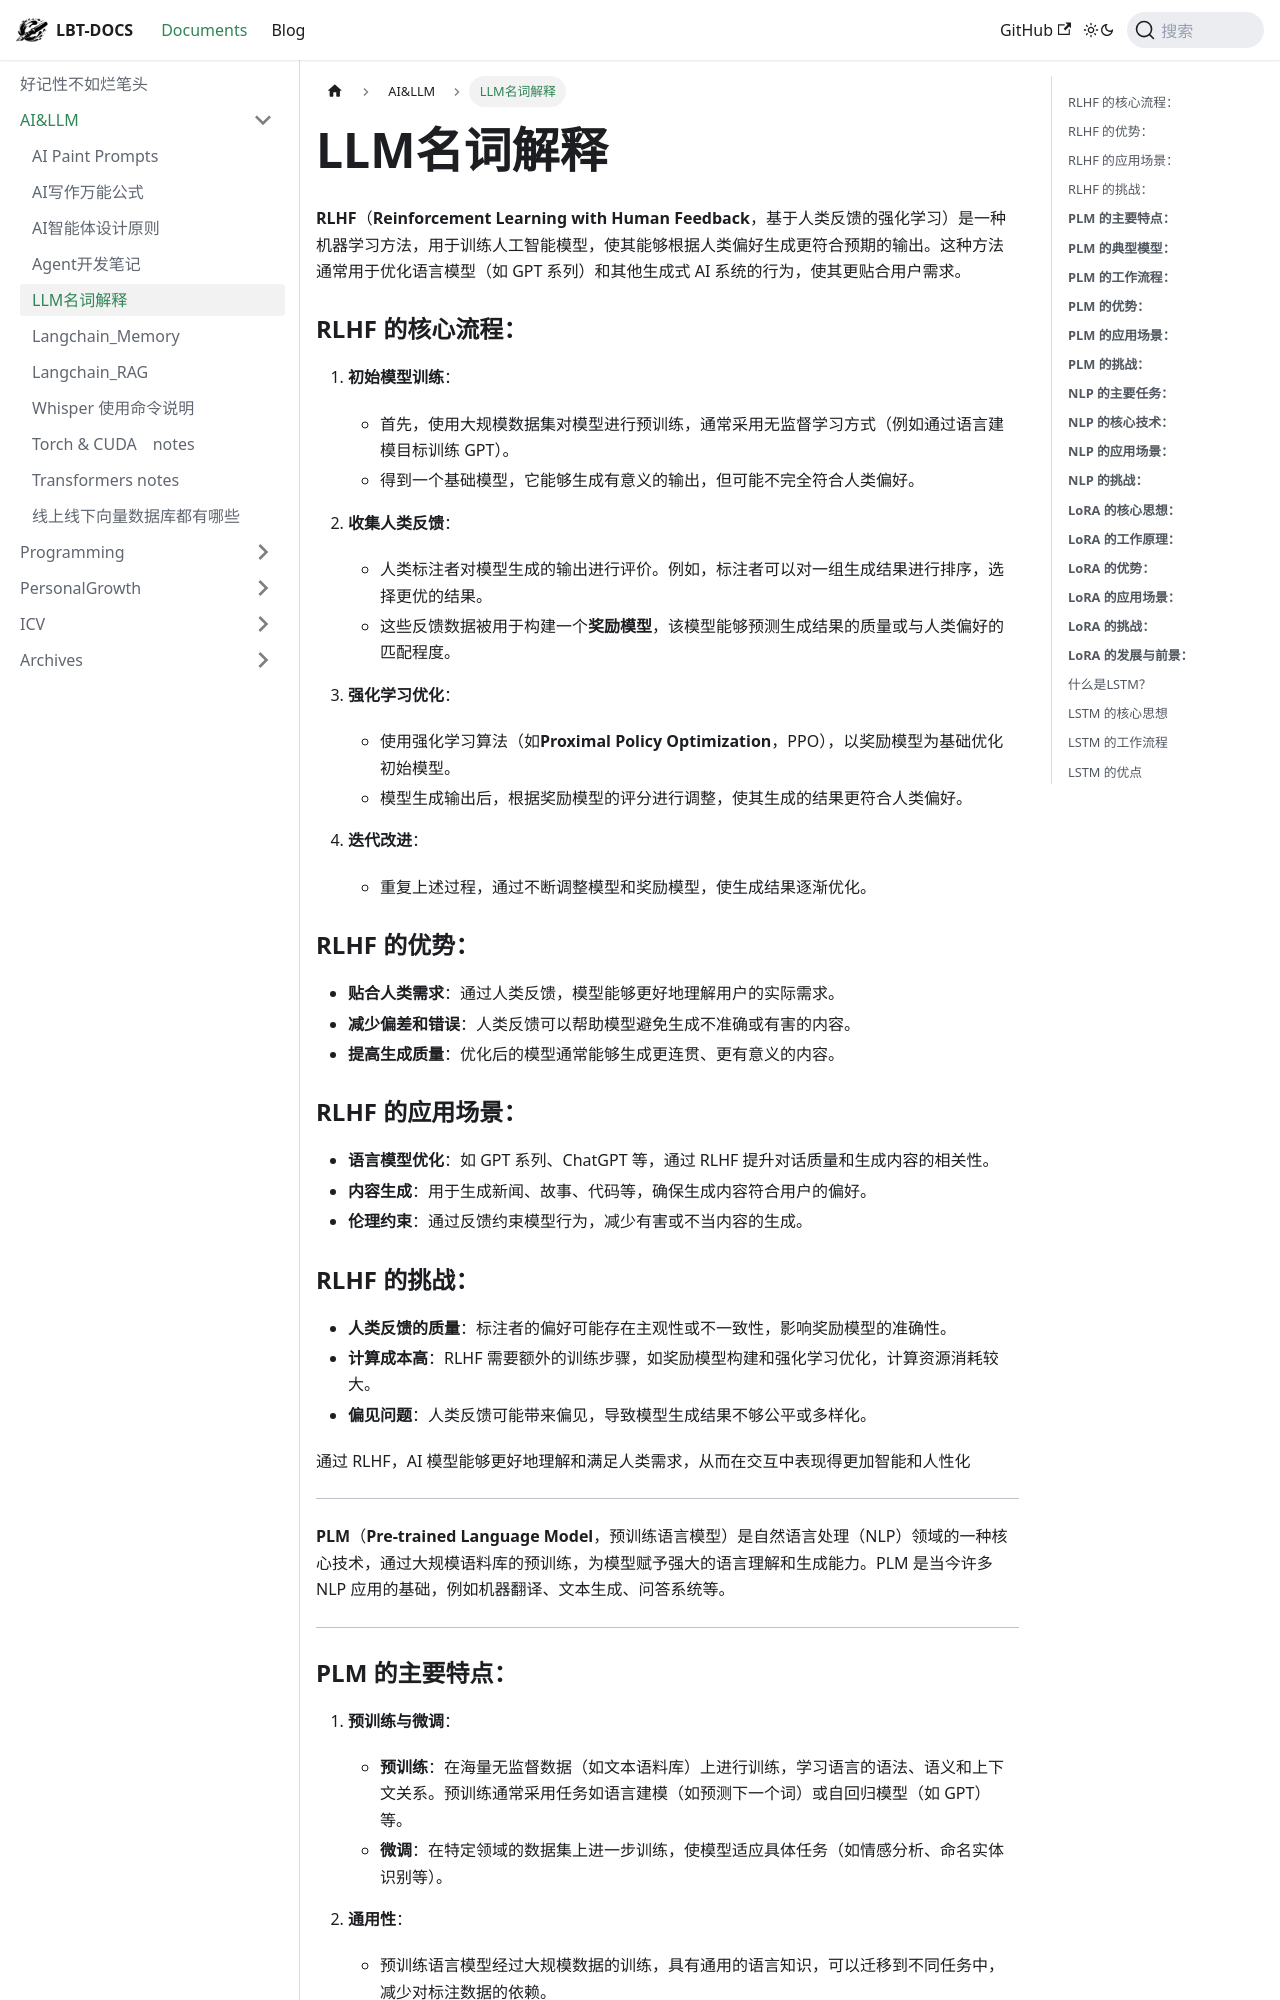

repository: fhvknb/lbt-docs · page: docs/AI&LLM/LLM名词解释.html · generator: docusaurus


**RLHF**（**Reinforcement Learning with Human Feedback**，基于人类反馈的强化学习）是一种机器学习方法，用于训练人工智能模型，使其能够根据人类偏好生成更符合预期的输出。这种方法通常用于优化语言模型（如 GPT 系列）和其他生成式 AI 系统的行为，使其更贴合用户需求。

### RLHF 的核心流程：

1. **初始模型训练**：

   - 首先，使用大规模数据集对模型进行预训练，通常采用无监督学习方式（例如通过语言建模目标训练 GPT）。
   - 得到一个基础模型，它能够生成有意义的输出，但可能不完全符合人类偏好。
2. **收集人类反馈**：

   - 人类标注者对模型生成的输出进行评价。例如，标注者可以对一组生成结果进行排序，选择更优的结果。
   - 这些反馈数据被用于构建一个**奖励模型**，该模型能够预测生成结果的质量或与人类偏好的匹配程度。
3. **强化学习优化**：

   - 使用强化学习算法（如**Proximal Policy Optimization**，PPO），以奖励模型为基础优化初始模型。
   - 模型生成输出后，根据奖励模型的评分进行调整，使其生成的结果更符合人类偏好。
4. **迭代改进**：

   - 重复上述过程，通过不断调整模型和奖励模型，使生成结果逐渐优化。

### RLHF 的优势：

- **贴合人类需求**：通过人类反馈，模型能够更好地理解用户的实际需求。
- **减少偏差和错误**：人类反馈可以帮助模型避免生成不准确或有害的内容。
- **提高生成质量**：优化后的模型通常能够生成更连贯、更有意义的内容。

### RLHF 的应用场景：

- **语言模型优化**：如 GPT 系列、ChatGPT 等，通过 RLHF 提升对话质量和生成内容的相关性。
- **内容生成**：用于生成新闻、故事、代码等，确保生成内容符合用户的偏好。
- **伦理约束**：通过反馈约束模型行为，减少有害或不当内容的生成。

### RLHF 的挑战：

- **人类反馈的质量**：标注者的偏好可能存在主观性或不一致性，影响奖励模型的准确性。
- **计算成本高**：RLHF 需要额外的训练步骤，如奖励模型构建和强化学习优化，计算资源消耗较大。
- **偏见问题**：人类反馈可能带来偏见，导致模型生成结果不够公平或多样化。

通过 RLHF，AI 模型能够更好地理解和满足人类需求，从而在交互中表现得更加智能和人性化

---


**PLM**（**Pre-trained Language Model**，预训练语言模型）是自然语言处理（NLP）领域的一种核心技术，通过大规模语料库的预训练，为模型赋予强大的语言理解和生成能力。PLM 是当今许多 NLP 应用的基础，例如机器翻译、文本生成、问答系统等。

---
